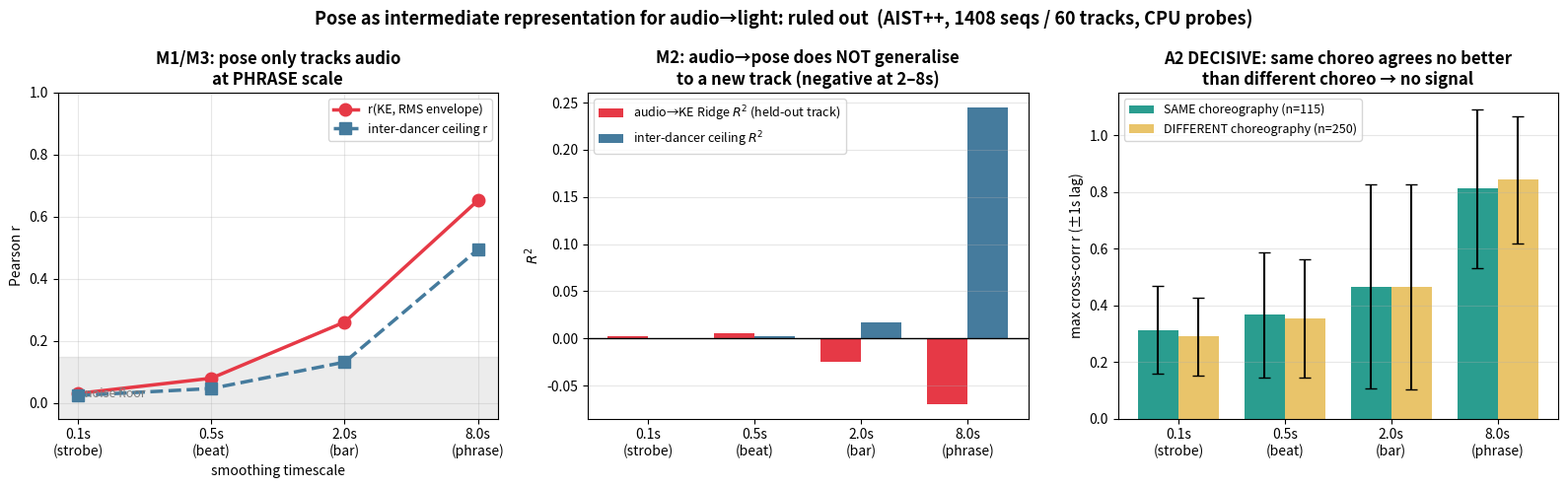

Write Python code to recreate this figure. (Note: this script raises an exception after producing the figure.)
#!/usr/bin/env python
"""Figure: the timescale gradient + the decisive same-vs-diff choreography control."""
import matplotlib
matplotlib.use("Agg")
import matplotlib.pyplot as plt
import numpy as np

scales = [0.1, 0.5, 2.0, 8.0]
x = np.arange(len(scales))
labels = ["0.1s\n(strobe)", "0.5s\n(beat)", "2.0s\n(bar)", "8.0s\n(phrase)"]

r_rms   = [0.031, 0.080, 0.261, 0.653]
r2_audio= [0.0019, 0.0050, -0.0254, -0.0694]
r2_ceil = [0.0006, 0.0022, 0.0174, 0.2449]
same    = [0.313, 0.366, 0.466, 0.812]
same_sd = [0.154, 0.222, 0.360, 0.280]
diff    = [0.290, 0.354, 0.464, 0.842]
diff_sd = [0.138, 0.208, 0.362, 0.224]

fig, axes = plt.subplots(1, 3, figsize=(16, 5))
fig.patch.set_facecolor("white")

ax = axes[0]
ax.plot(x, r_rms, "o-", lw=2.5, ms=9, color="#e63946", label="r(KE, RMS envelope)")
ax.plot(x, np.sqrt(np.clip(r2_ceil, 0, None)), "s--", lw=2.5, ms=9,
        color="#457b9d", label="inter-dancer ceiling r")
ax.set_xticks(x); ax.set_xticklabels(labels); ax.set_xlabel("smoothing timescale")
ax.set_ylabel("Pearson r"); ax.set_ylim(-0.05, 1.0)
ax.axhspan(-0.05, 0.15, color="grey", alpha=0.15)
ax.text(0.05, 0.02, "noise floor", fontsize=9, color="grey")
ax.set_title("M1/M3: pose only tracks audio\nat PHRASE scale", fontweight="bold")
ax.legend(fontsize=9); ax.grid(alpha=0.3)

ax = axes[1]
w = 0.38
ax.bar(x - w/2, r2_audio, w, color="#e63946", label="audio→KE Ridge $R^2$ (held-out track)")
ax.bar(x + w/2, r2_ceil, w, color="#457b9d", label="inter-dancer ceiling $R^2$")
ax.axhline(0, color="k", lw=1)
ax.set_xticks(x); ax.set_xticklabels(labels); ax.set_ylabel("$R^2$")
ax.set_title("M2: audio→pose does NOT generalise\nto a new track (negative at 2–8s)",
             fontweight="bold")
ax.legend(fontsize=9); ax.grid(alpha=0.3, axis="y")

ax = axes[2]
ax.bar(x - w/2, same, w, yerr=same_sd, capsize=4, color="#2a9d8f",
       label="SAME choreography (n=115)")
ax.bar(x + w/2, diff, w, yerr=diff_sd, capsize=4, color="#e9c46a",
       label="DIFFERENT choreography (n=250)")
ax.set_xticks(x); ax.set_xticklabels(labels)
ax.set_ylabel("max cross-corr r (±1s lag)")
ax.set_title("A2 DECISIVE: same choreo agrees no better\nthan different choreo → no signal",
             fontweight="bold")
ax.legend(fontsize=9); ax.grid(alpha=0.3, axis="y"); ax.set_ylim(0, 1.15)

fig.suptitle("Pose as intermediate representation for audio→light: ruled out  "
             "(AIST++, 1408 seqs / 60 tracks, CPU probes)",
             fontsize=13, fontweight="bold")
fig.tight_layout()
fig.savefig("/root/lightsem/verdict.png", dpi=140, bbox_inches="tight")
print("saved /root/lightsem/verdict.png")
